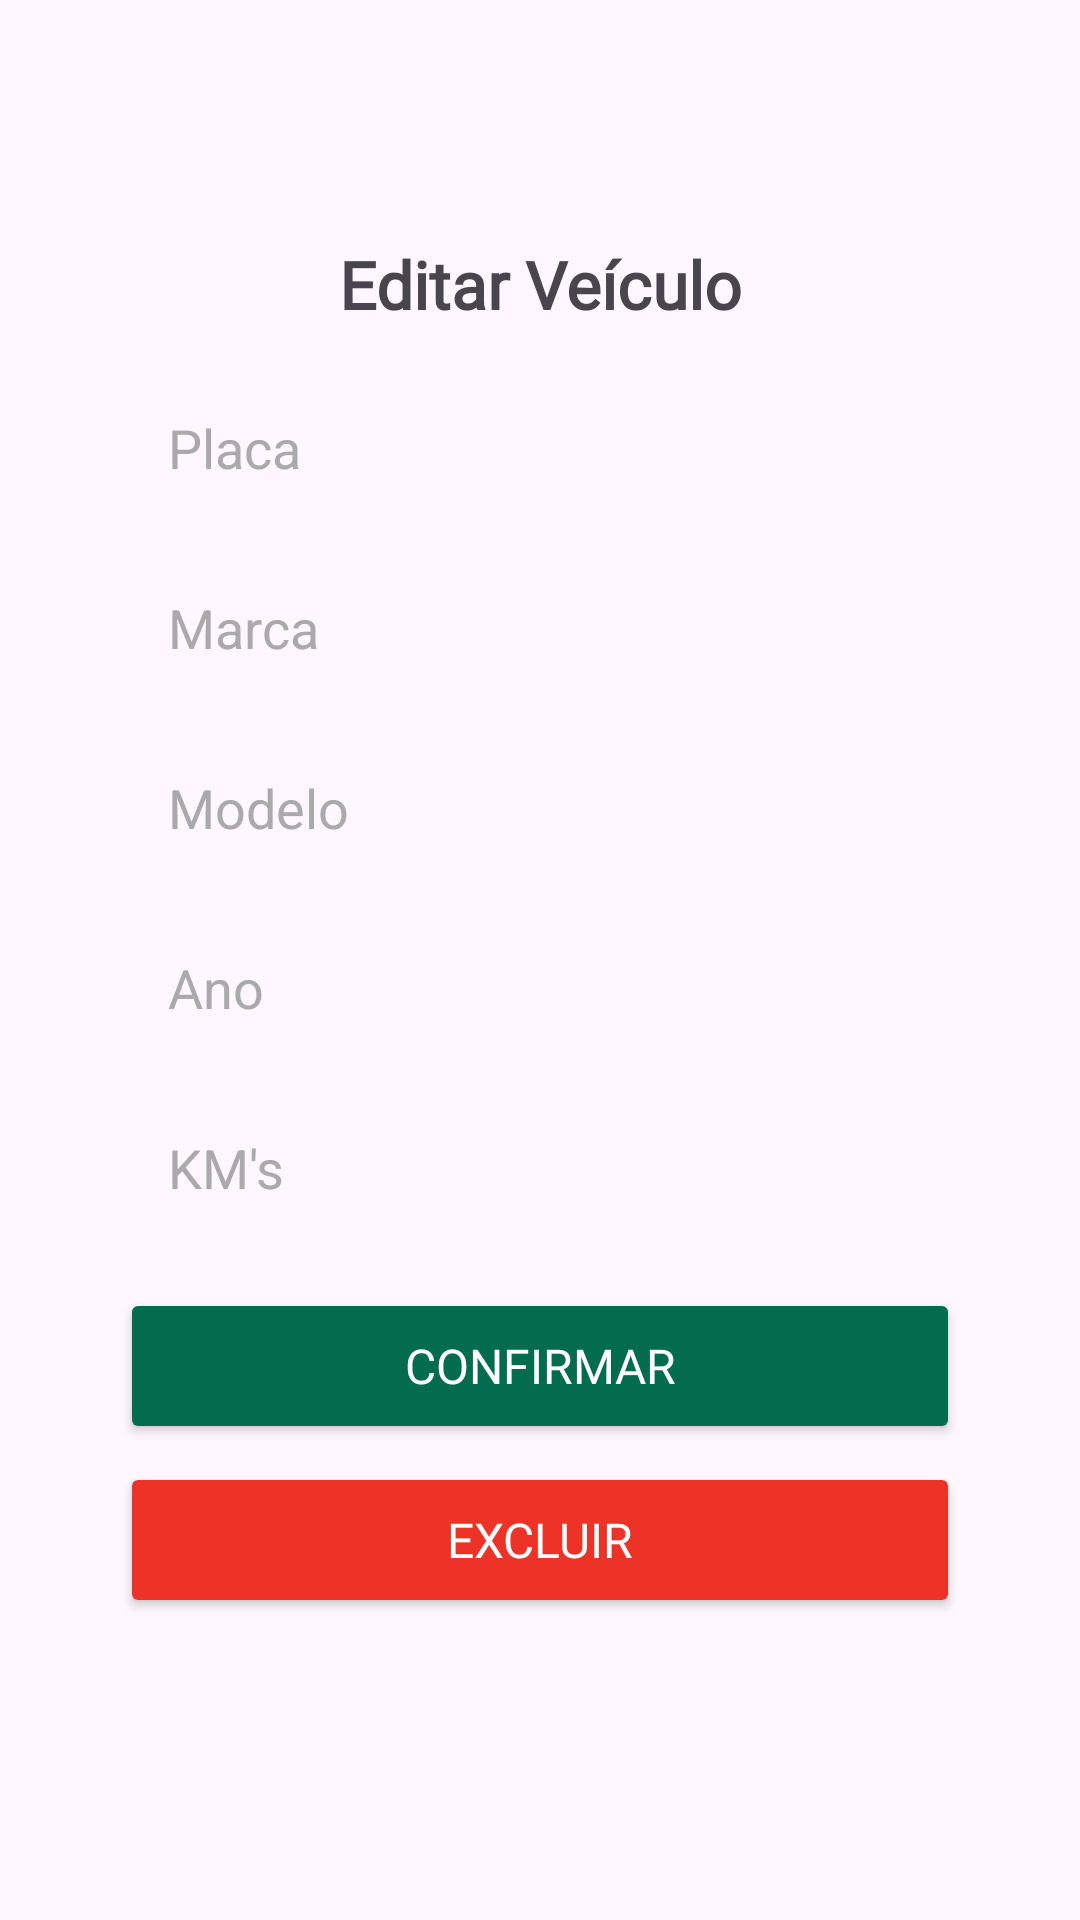

Android layout source for this screen:
<!-- AndroidManifest.xml: application theme Theme.ValletProjeto -->
<!-- res/layout/activity_editar_carro.xml -->
<?xml version="1.0" encoding="utf-8"?>
<androidx.constraintlayout.widget.ConstraintLayout
    xmlns:android="http://schemas.android.com/apk/res/android"
    xmlns:app="http://schemas.android.com/apk/res-auto"
    android:layout_width="match_parent"
    android:layout_height="wrap_content"
    android:padding="24dp">

    <LinearLayout
        android:layout_width="280dp"
        android:layout_height="480dp"
        android:orientation="vertical"
        app:layout_constraintBottom_toBottomOf="parent"
        app:layout_constraintEnd_toEndOf="parent"
        app:layout_constraintStart_toStartOf="parent"
        app:layout_constraintTop_toTopOf="parent">

        <TextView
            android:layout_width="match_parent"
            android:layout_height="wrap_content"
            android:layout_marginBottom="16dp"
            android:fontFamily="@font/poppins_medium"
            android:text="Editar Veículo"
            android:textAlignment="center"
            android:textSize="22sp"
            android:textStyle="bold" />

        <EditText
            android:id="@+id/editPlaca"
            android:layout_width="match_parent"
            android:layout_height="48dp"
            android:background="@drawable/edittext_backgroud"
            android:hint="Placa"
            android:paddingStart="16dp"
            android:textAlignment="gravity"
            android:textColor="#000000"
            android:textColorHint="#AAAAAA" />

        <EditText
            android:id="@+id/editMarca"
            android:layout_width="match_parent"
            android:layout_height="48dp"
            android:layout_marginTop="12dp"
            android:background="@drawable/edittext_backgroud"
            android:hint="Marca"
            android:paddingStart="16dp"
            android:textColor="#000000"
            android:textColorHint="#AAAAAA" />

        <EditText
            android:id="@+id/editModelo"
            android:layout_width="match_parent"
            android:layout_height="48dp"
            android:layout_marginTop="12dp"
            android:background="@drawable/edittext_backgroud"
            android:hint="Modelo"
            android:paddingStart="16dp"
            android:textColor="#000000"
            android:textColorHint="#AAAAAA" />

        <EditText
            android:id="@+id/editAno"
            android:layout_width="match_parent"
            android:layout_height="48dp"
            android:layout_marginTop="12dp"
            android:background="@drawable/edittext_backgroud"
            android:hint="Ano"
            android:paddingStart="16dp"
            android:textColor="#000000"
            android:textColorHint="#AAAAAA" />

        <EditText
            android:id="@+id/editKM"
            android:layout_width="match_parent"
            android:layout_height="48dp"
            android:layout_marginTop="12dp"
            android:background="@drawable/edittext_backgroud"
            android:hint="KM's"
            android:paddingStart="16dp"
            android:textColor="#000000"
            android:textColorHint="#AAAAAA" />

        <Button
            android:id="@+id/btnConfirmar"
            android:layout_width="match_parent"
            android:layout_height="wrap_content"
            android:layout_marginTop="16dp"
            android:backgroundTint="@color/verdeescuro"
            android:fontFamily="@font/poppins_medium"
            android:minHeight="52dp"
            android:text="CONFIRMAR"
            android:textColor="#FFF"
            android:textSize="16sp" />

        <Button
            android:id="@+id/btnExcluir"
            android:layout_width="match_parent"
            android:layout_height="wrap_content"
            android:layout_marginTop="6dp"
            android:backgroundTint="#ED3327"
            android:fontFamily="@font/poppins_medium"
            android:minHeight="52dp"
            android:text="EXCLUIR"
            android:textColor="#FFF"
            android:textSize="16sp" />
    </LinearLayout>
</androidx.constraintlayout.widget.ConstraintLayout>
<!-- resources referenced by this layout -->
<resources>
  <color name="verdeescuro">#046C4E</color>
  <style name="Theme.ValletProjeto" parent="Base.Theme.ValletProjeto" />
  <style name="Base.Theme.ValletProjeto" parent="Theme.Material3.DayNight.NoActionBar">
          
          
      </style>
</resources>
